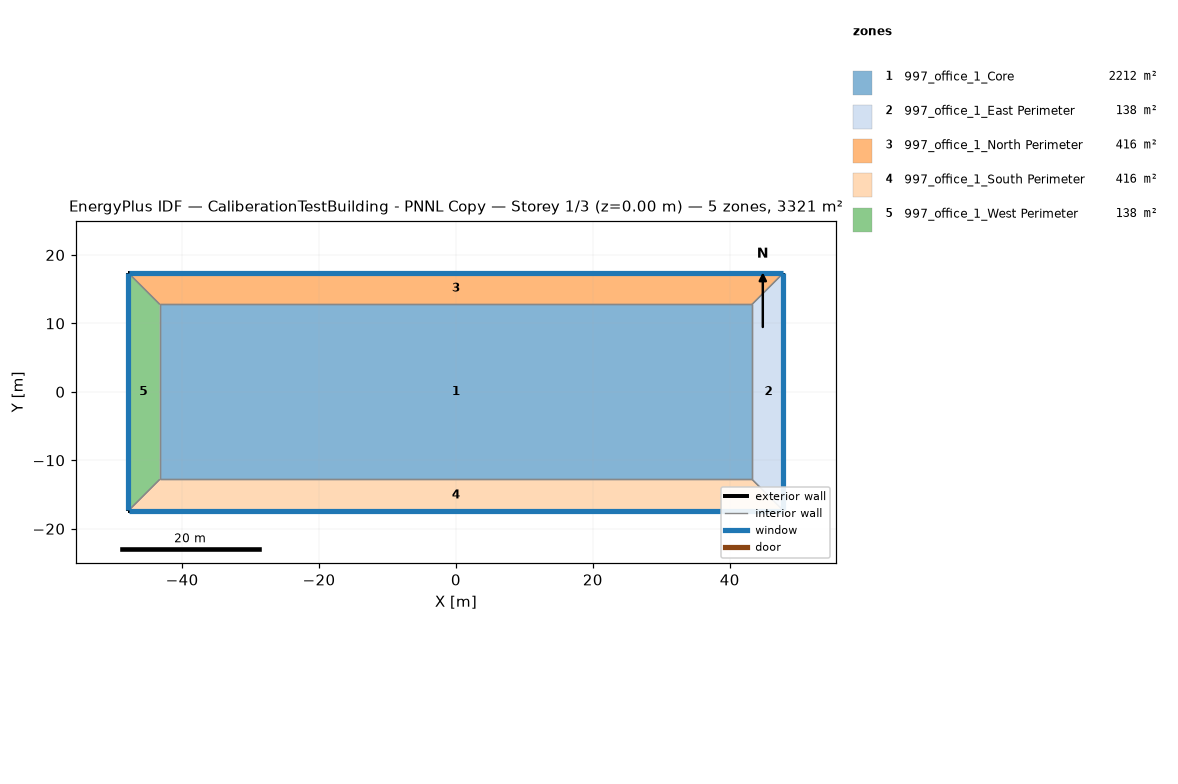
=== STOREY PLAN SPEC (per zone: floor XY polygon, exterior-wall plan segments, windows/doors) ===
zone 1: 997_office_1_Core  (2212.0 m²)
  floor: (-43.26, -12.78) (-43.26, 12.78) (43.26, 12.78) (43.26, -12.78)
  interior walls: 4
zone 2: 997_office_1_East Perimeter  (137.8 m²)
  floor: (47.83, 17.35) (47.83, -17.35) (43.26, -12.78) (43.26, 12.78)
  exterior wall: (47.83, -17.35) – (47.83, 17.35)  [34.7 m]
    window: (47.83, -17.33) – (47.83, 17.33)  [115.8 m²]
  interior walls: 3
zone 3: 997_office_1_North Perimeter  (416.5 m²)
  floor: (-47.83, 17.35) (47.83, 17.35) (43.26, 12.78) (-43.26, 12.78)
  exterior wall: (47.83, 17.35) – (-47.83, 17.35)  [95.7 m]
    window: (47.81, 17.35) – (-47.81, 17.35)  [319.3 m²]
  interior walls: 3
zone 4: 997_office_1_South Perimeter  (416.5 m²)
  floor: (47.83, -17.35) (-47.83, -17.35) (-43.26, -12.78) (43.26, -12.78)
  exterior wall: (-47.83, -17.35) – (47.83, -17.35)  [95.7 m]
    window: (-47.81, -17.35) – (47.81, -17.35)  [319.3 m²]
  interior walls: 3
zone 5: 997_office_1_West Perimeter  (137.8 m²)
  floor: (-47.83, -17.35) (-47.83, 17.35) (-43.26, 12.78) (-43.26, -12.78)
  exterior wall: (-47.83, 17.35) – (-47.83, -17.35)  [34.7 m]
    window: (-47.83, 17.33) – (-47.83, -17.33)  [115.8 m²]
  interior walls: 3

=== DERIVED (storey summary) ===
Building: CaliberationTestBuilding - PNNL Copy
Storey: 1 of 3  (floor level z = 0.00 m)
Storey gross floor area: 3320.6 m²
Zones on this storey: 5
  - 997_office_1_Core: floor 2212.0 m²
  - 997_office_1_East Perimeter: floor 137.8 m²; exterior wall 34.7 m (154.5 m²); 1 window(s) 115.8 m²; WWR 75.0%
  - 997_office_1_North Perimeter: floor 416.5 m²; exterior wall 95.7 m (425.7 m²); 1 window(s) 319.3 m²; WWR 75.0%
  - 997_office_1_South Perimeter: floor 416.5 m²; exterior wall 95.7 m (425.7 m²); 1 window(s) 319.3 m²; WWR 75.0%
  - 997_office_1_West Perimeter: floor 137.8 m²; exterior wall 34.7 m (154.5 m²); 1 window(s) 115.8 m²; WWR 75.0%
Zone adjacency (shared interzone walls):
  - 997_office_1_Core ↔ 997_office_1_East Perimeter
  - 997_office_1_Core ↔ 997_office_1_North Perimeter
  - 997_office_1_Core ↔ 997_office_1_South Perimeter
  - 997_office_1_Core ↔ 997_office_1_West Perimeter
  - 997_office_1_East Perimeter ↔ 997_office_1_North Perimeter
  - 997_office_1_East Perimeter ↔ 997_office_1_South Perimeter
  - 997_office_1_North Perimeter ↔ 997_office_1_West Perimeter
  - 997_office_1_South Perimeter ↔ 997_office_1_West Perimeter